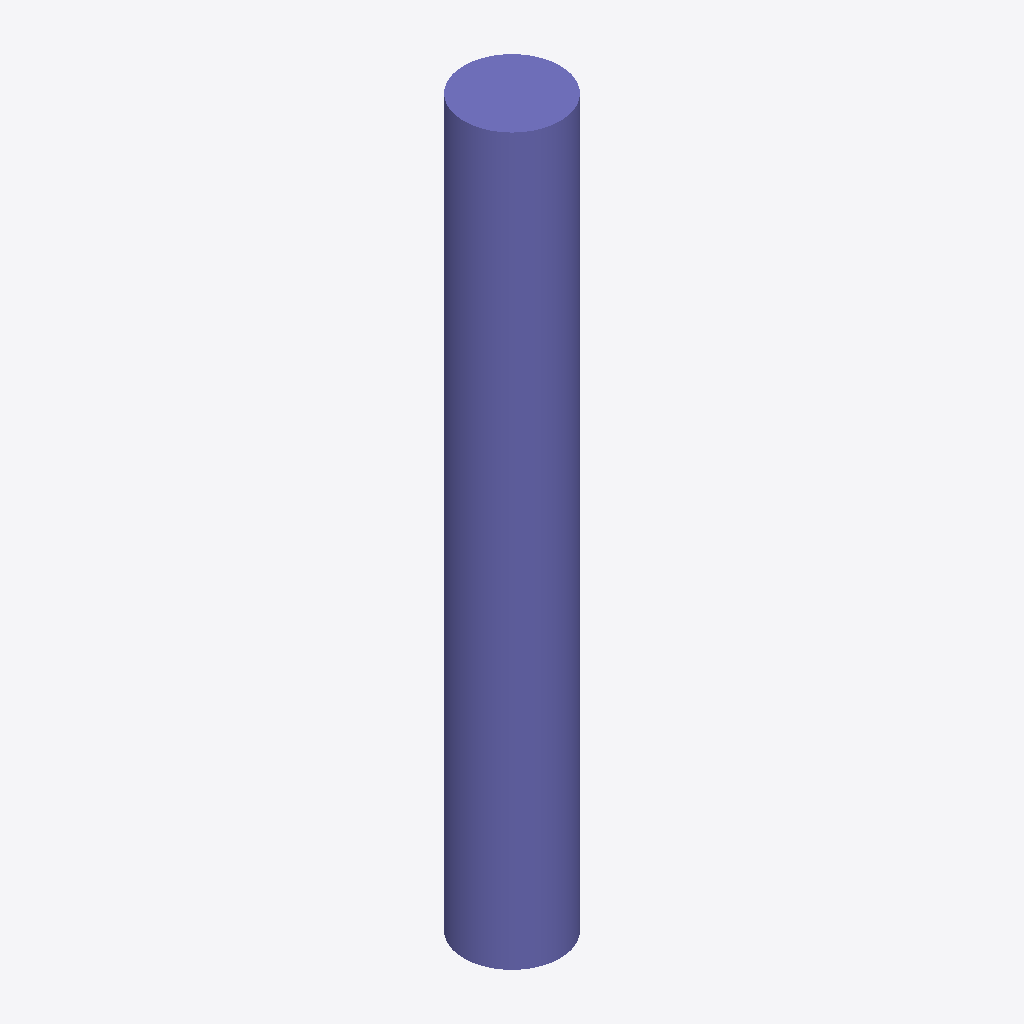
Isometric view of an IFC building model (IFC-SPF (STEP), schema IFC2X3, length unit metre), seen from the south-west, elements coloured by IFC class: 1 column (violet).
Extent 450.0 m × 450.0 m × 3400.0 m (x, y, z). Storeys (1): Default Building Storey at 0.00 m. Elements (1): 1 IfcColumn.

HEADER;
FILE_DESCRIPTION(('ViewDefinition [CoordinationView]'),'2;1');
FILE_NAME('/Users/macbook/Desktop/BIM/data/rst_advanced/IfcColumn151.ifc','2018-08-31T00:14:02-0400',('Unknown Author','info@ifctoolsproject.com'),('Unknown Organization'),'IFC Tools Project - IFC2x3 Java Toolbox','IFC2x3 Java Toolbox 2.0','Unknown Authorizer');
FILE_SCHEMA(('IFC2X3'));
ENDSEC;
DATA;
#51=IFCPROJECT('1SEP5sl_L2_BeegUZhYI8M',#43,'Default Project','Description of Default Project',$,$,$,(#46),#50);
#53=IFCBUILDING('2$r5PWo0bCERu85xd3e8dZ',#43,'Default Building','Description',$,#52,$,$,.ELEMENT.,$,$,$);
#54=IFCBUILDINGSTOREY('0NnT$Fqwr5iBIpGJXeNVFd',#43,'Default Building Storey','Description',$,#52,$,$,.ELEMENT.,$);
#1=IFCCOLUMN('2UD3D7uxP8kecbbBCRtzCM',#2,'M_Concrete-Round-Column:450mm:151952',$,'450mm',#3,#4,'151952');
ENDSEC;
